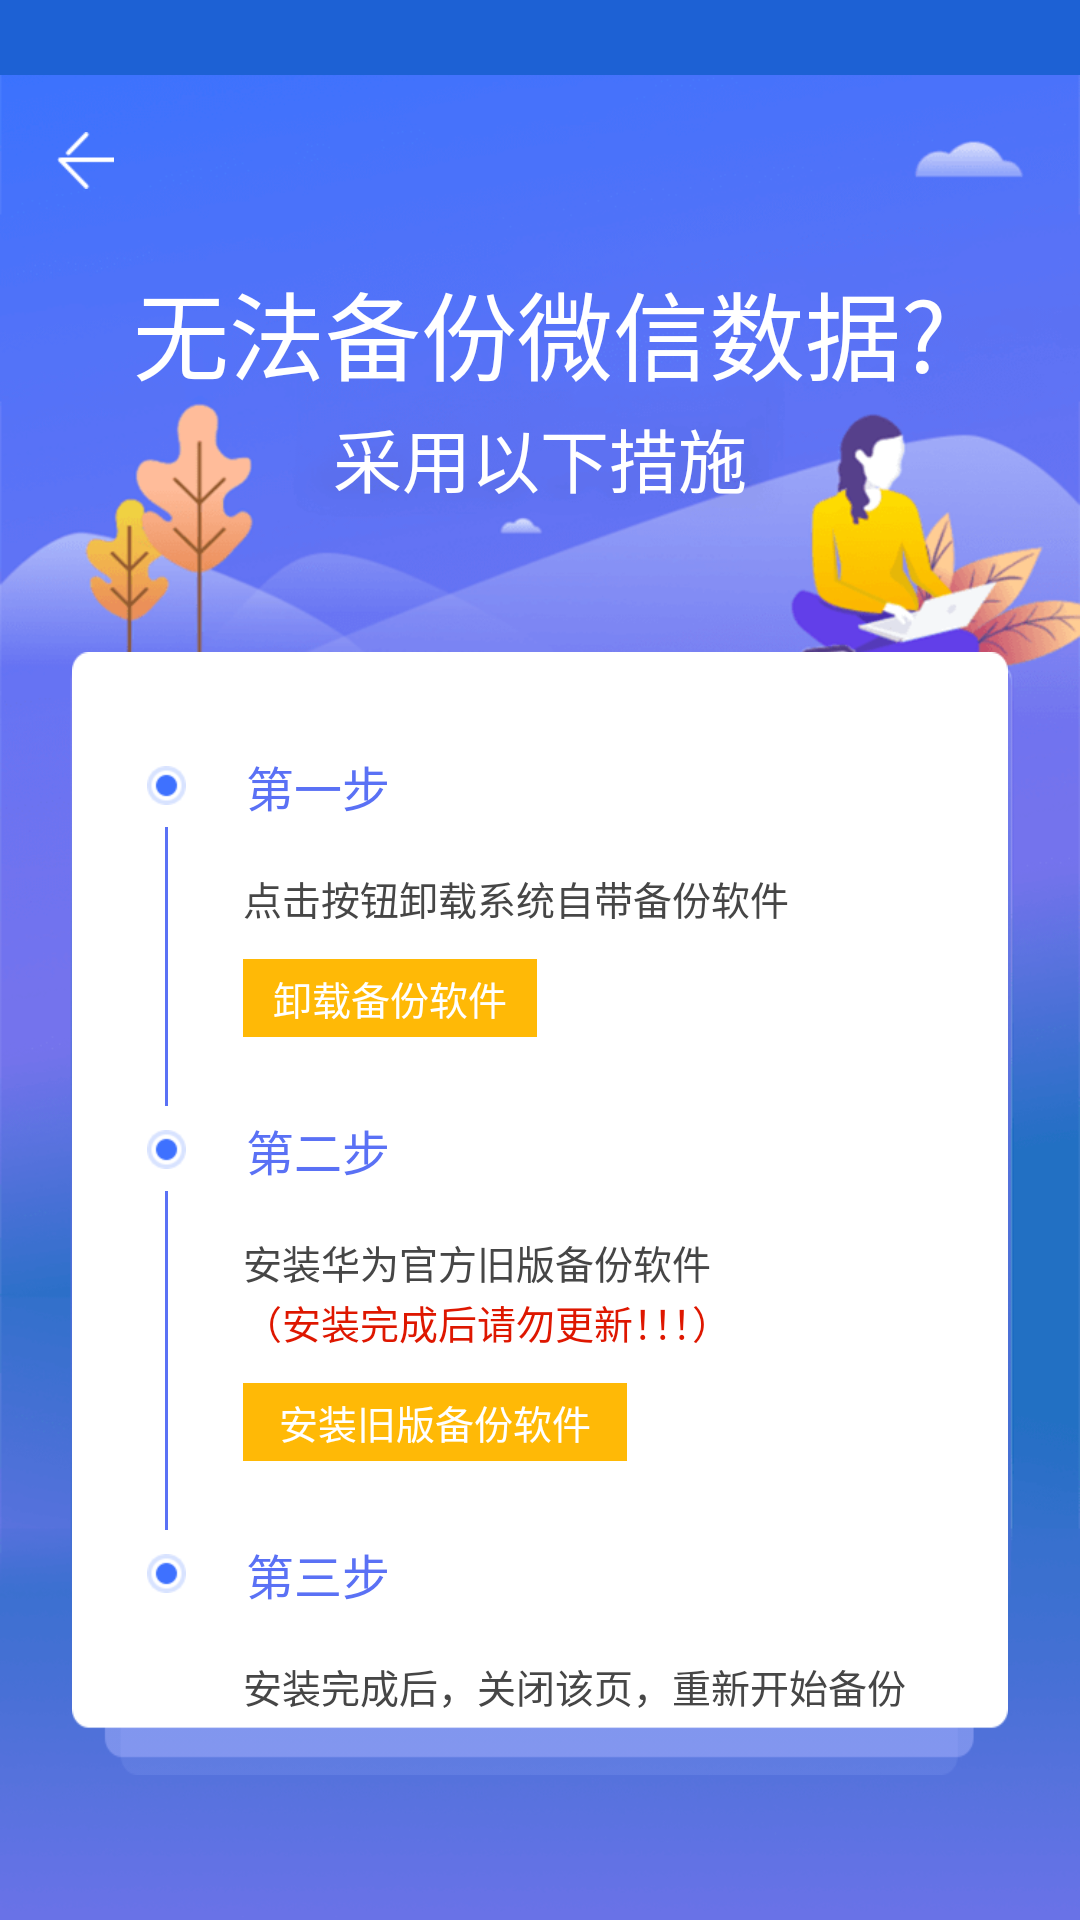

This screen was rendered from an Android layout file. Write that file and the resources it references.
<!-- AndroidManifest.xml: application theme AppTheme -->
<!-- res/layout/activity_reserved2.xml -->
<?xml version="1.0" encoding="utf-8"?>
<RelativeLayout xmlns:android="http://schemas.android.com/apk/res/android"
    xmlns:app="http://schemas.android.com/apk/res-auto"
    android:layout_width="fill_parent"
    android:layout_height="fill_parent">

    <ImageView
        android:layout_width="fill_parent"
        android:layout_height="fill_parent"
        android:scaleType="fitXY"
        android:src="@mipmap/backup_bk" />

    <LinearLayout
        android:layout_width="fill_parent"
        android:layout_height="fill_parent"
        android:orientation="vertical">

        <View
            android:id="@id/v_status_bar"
            android:layout_width="fill_parent"
            android:layout_height="25.0dip"
            android:background="@color/blue" />

        <ImageView
            android:id="@id/im_back"
            android:layout_width="57.0dip"
            android:layout_height="57.0dip"
            android:padding="19.0dip"
            android:scaleType="fitXY"
            android:src="@mipmap/img_back" />

        <TextView
            android:id="@id/tv_title"
            android:layout_width="wrap_content"
            android:layout_height="wrap_content"
            android:layout_gravity="center_horizontal"
            android:layout_marginTop="5.0dip"
            android:text="无法备份微信数据?"
            android:textColor="@color/white"
            android:textSize="32.0sp" />

        <TextView
            android:layout_width="wrap_content"
            android:layout_height="wrap_content"
            android:layout_gravity="center_horizontal"
            android:layout_marginTop="2.0dip"
            android:text="采用以下措施"
            android:textColor="@color/white"
            android:textSize="23.0sp" />

        <LinearLayout
            android:layout_width="fill_parent"
            android:layout_height="wrap_content"
            android:layout_marginLeft="24.0dip"
            android:layout_marginTop="48.0dip"
            android:layout_marginRight="24.0dip"
            android:background="@mipmap/backup_2"
            android:orientation="vertical">

            <LinearLayout
                android:id="@id/ll_step1"
                android:layout_width="fill_parent"
                android:layout_height="wrap_content"
                android:layout_marginLeft="25.0dip"
                android:layout_marginTop="33.0dip"
                android:orientation="vertical">

                <LinearLayout
                    android:layout_width="fill_parent"
                    android:layout_height="wrap_content"
                    android:orientation="horizontal">

                    <ImageView
                        android:layout_width="13.0dip"
                        android:layout_height="13.0dip"
                        android:layout_gravity="center_vertical"
                        android:scaleType="fitXY"
                        android:src="@mipmap/backup_dot" />

                    <TextView
                        android:id="@id/tv_step1"
                        android:layout_width="wrap_content"
                        android:layout_height="wrap_content"
                        android:layout_gravity="center_vertical"
                        android:layout_marginLeft="20.0dip"
                        android:text="第一步"
                        android:textColor="@color/blue2"
                        android:textSize="16.0dip" />
                </LinearLayout>

                <RelativeLayout
                    android:layout_width="wrap_content"
                    android:layout_height="wrap_content">

                    <View
                        android:layout_width="1.0dip"
                        android:layout_height="93.0dip"
                        android:layout_marginLeft="6.0dip"
                        android:layout_marginTop="2.0dip"
                        android:background="@color/blue2" />

                    <TextView
                        android:layout_width="wrap_content"
                        android:layout_height="wrap_content"
                        android:layout_marginLeft="32.0dip"
                        android:layout_marginTop="16.0dip"
                        android:text="点击按钮卸载系统自带备份软件"
                        android:textColor="@color/gray_word"
                        android:textSize="13.0sp" />

                    <TextView
                        android:id="@id/tv_uninstall"
                        android:layout_width="98.0dip"
                        android:layout_height="26.0dip"
                        android:layout_marginLeft="32.0dip"
                        android:layout_marginTop="46.0dip"
                        android:background="@color/yellow_btn"
                        android:gravity="center"
                        android:text="卸载备份软件"
                        android:textColor="@color/white"
                        android:textSize="13.0sp" />
                </RelativeLayout>
            </LinearLayout>

            <LinearLayout
                android:id="@id/ll_step2"
                android:layout_width="fill_parent"
                android:layout_height="wrap_content"
                android:layout_marginLeft="25.0dip"
                android:layout_marginTop="3.0dip"
                android:orientation="vertical">

                <LinearLayout
                    android:layout_width="fill_parent"
                    android:layout_height="wrap_content"
                    android:orientation="horizontal">

                    <ImageView
                        android:layout_width="13.0dip"
                        android:layout_height="13.0dip"
                        android:layout_gravity="center_vertical"
                        android:scaleType="fitXY"
                        android:src="@mipmap/backup_dot" />

                    <TextView
                        android:id="@id/tv_step2"
                        android:layout_width="wrap_content"
                        android:layout_height="wrap_content"
                        android:layout_gravity="center_vertical"
                        android:layout_marginLeft="20.0dip"
                        android:text="第二步"
                        android:textColor="@color/blue2"
                        android:textSize="16.0dip" />
                </LinearLayout>

                <RelativeLayout
                    android:layout_width="wrap_content"
                    android:layout_height="wrap_content">

                    <View
                        android:layout_width="1.0dip"
                        android:layout_height="113.0dip"
                        android:layout_marginLeft="6.0dip"
                        android:layout_marginTop="2.0dip"
                        android:background="@color/blue2" />

                    <TextView
                        android:layout_width="fill_parent"
                        android:layout_height="wrap_content"
                        android:layout_marginLeft="32.0dip"
                        android:layout_marginTop="16.0dip"
                        android:layout_marginRight="32.0dip"
                        android:text="安装华为官方旧版备份软件"
                        android:textColor="@color/gray_word"
                        android:textSize="13.0sp" />

                    <TextView
                        android:layout_width="fill_parent"
                        android:layout_height="wrap_content"
                        android:layout_marginLeft="32.0dip"
                        android:layout_marginTop="36.0dip"
                        android:layout_marginRight="32.0dip"
                        android:text="（安装完成后请勿更新！！！）"
                        android:textColor="@color/red_word"
                        android:textSize="13.0sp" />

                    <RelativeLayout
                        android:layout_width="fill_parent"
                        android:layout_height="wrap_content"
                        android:layout_marginLeft="32.0dip"
                        android:layout_marginTop="69.0dip"
                        android:layout_marginRight="35.0dip">

                        <ProgressBar
                            android:id="@id/progressBar"
                            android:layout_width="fill_parent"
                            android:layout_height="10.0dip"
                            android:layout_centerVertical="true"
                            android:layout_marginRight="30.0dip"
                            android:visibility="gone" />

                        <TextView
                            android:id="@id/tv_percent"
                            android:layout_width="wrap_content"
                            android:layout_height="wrap_content"
                            android:layout_alignParentRight="true"
                            android:text="30%"
                            android:textColor="@color/gray_word"
                            android:textSize="13.0sp"
                            android:visibility="gone" />
                    </RelativeLayout>

                    <TextView
                        android:id="@id/tv_install"
                        android:layout_width="128.0dip"
                        android:layout_height="26.0dip"
                        android:layout_marginLeft="32.0dip"
                        android:layout_marginTop="66.0dip"
                        android:background="@color/yellow_btn"
                        android:gravity="center"
                        android:text="安装旧版备份软件"
                        android:textColor="@color/white"
                        android:textSize="13.0sp" />
                </RelativeLayout>
            </LinearLayout>

            <LinearLayout
                android:id="@id/ll_step3"
                android:layout_width="fill_parent"
                android:layout_height="wrap_content"
                android:layout_marginLeft="25.0dip"
                android:layout_marginTop="3.0dip"
                android:layout_marginBottom="20dp"
                android:orientation="vertical">

                <LinearLayout
                    android:layout_width="fill_parent"
                    android:layout_height="wrap_content"
                    android:orientation="horizontal">

                    <ImageView
                        android:layout_width="13.0dip"
                        android:layout_height="13.0dip"
                        android:layout_gravity="center_vertical"
                        android:scaleType="fitXY"
                        android:src="@mipmap/backup_dot" />

                    <TextView
                        android:id="@id/tv_step3"
                        android:layout_width="wrap_content"
                        android:layout_height="wrap_content"
                        android:layout_gravity="center_vertical"
                        android:layout_marginLeft="20.0dip"
                        android:text="第三步"
                        android:textColor="@color/blue2"
                        android:textSize="16.0dip" />
                </LinearLayout>

                <TextView
                    android:layout_width="wrap_content"
                    android:layout_height="wrap_content"
                    android:layout_marginLeft="32.0dip"
                    android:layout_marginTop="16.0dip"
                    android:text="安装完成后，关闭该页，重新开始备份"
                    android:textColor="@color/gray_word"
                    android:textSize="13.0sp" />
            </LinearLayout>
        </LinearLayout>
    </LinearLayout>
</RelativeLayout>
<!-- resources referenced by this layout -->
<resources>
  <color name="blue">#ff1d61d4</color>
  <color name="blue2">#ff5a71f5</color>
  <color name="gray_word">#ff464646</color>
  <color name="red_word">#ffde1700</color>
  <color name="white">#ffffffff</color>
  <color name="yellow_btn">#ffffb906</color>
  <!-- mipmap backup_2: png bitmap (mipmap-xxhdpi, 1749 bytes) -->
  <!-- mipmap backup_bk: png bitmap (mipmap-xxhdpi, 121362 bytes) -->
  <!-- mipmap backup_dot: png bitmap (mipmap-xxhdpi, 441 bytes) -->
  <!-- mipmap img_back: png bitmap (mipmap-xxhdpi, 248 bytes) -->
  <style name="AppTheme" parent="Theme.AppCompat.Light.DarkActionBar">
          
          <item name="colorPrimary">@color/colorPrimary</item>
          <item name="colorPrimaryDark">@color/colorPrimaryDark</item>
          <item name="colorAccent">@color/colorPrimaryDark</item>
      </style>
  <color name="colorPrimary">#ff1d61d4</color>
  <color name="colorPrimaryDark">#ff1d61d4</color>
</resources>
